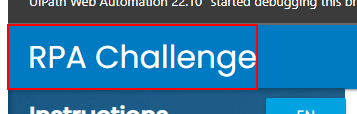
Workflow: RPACallenge_OpenSite

Step 1 [try]: find the link in window 'Rpa Challenge' (msedge.exe)
